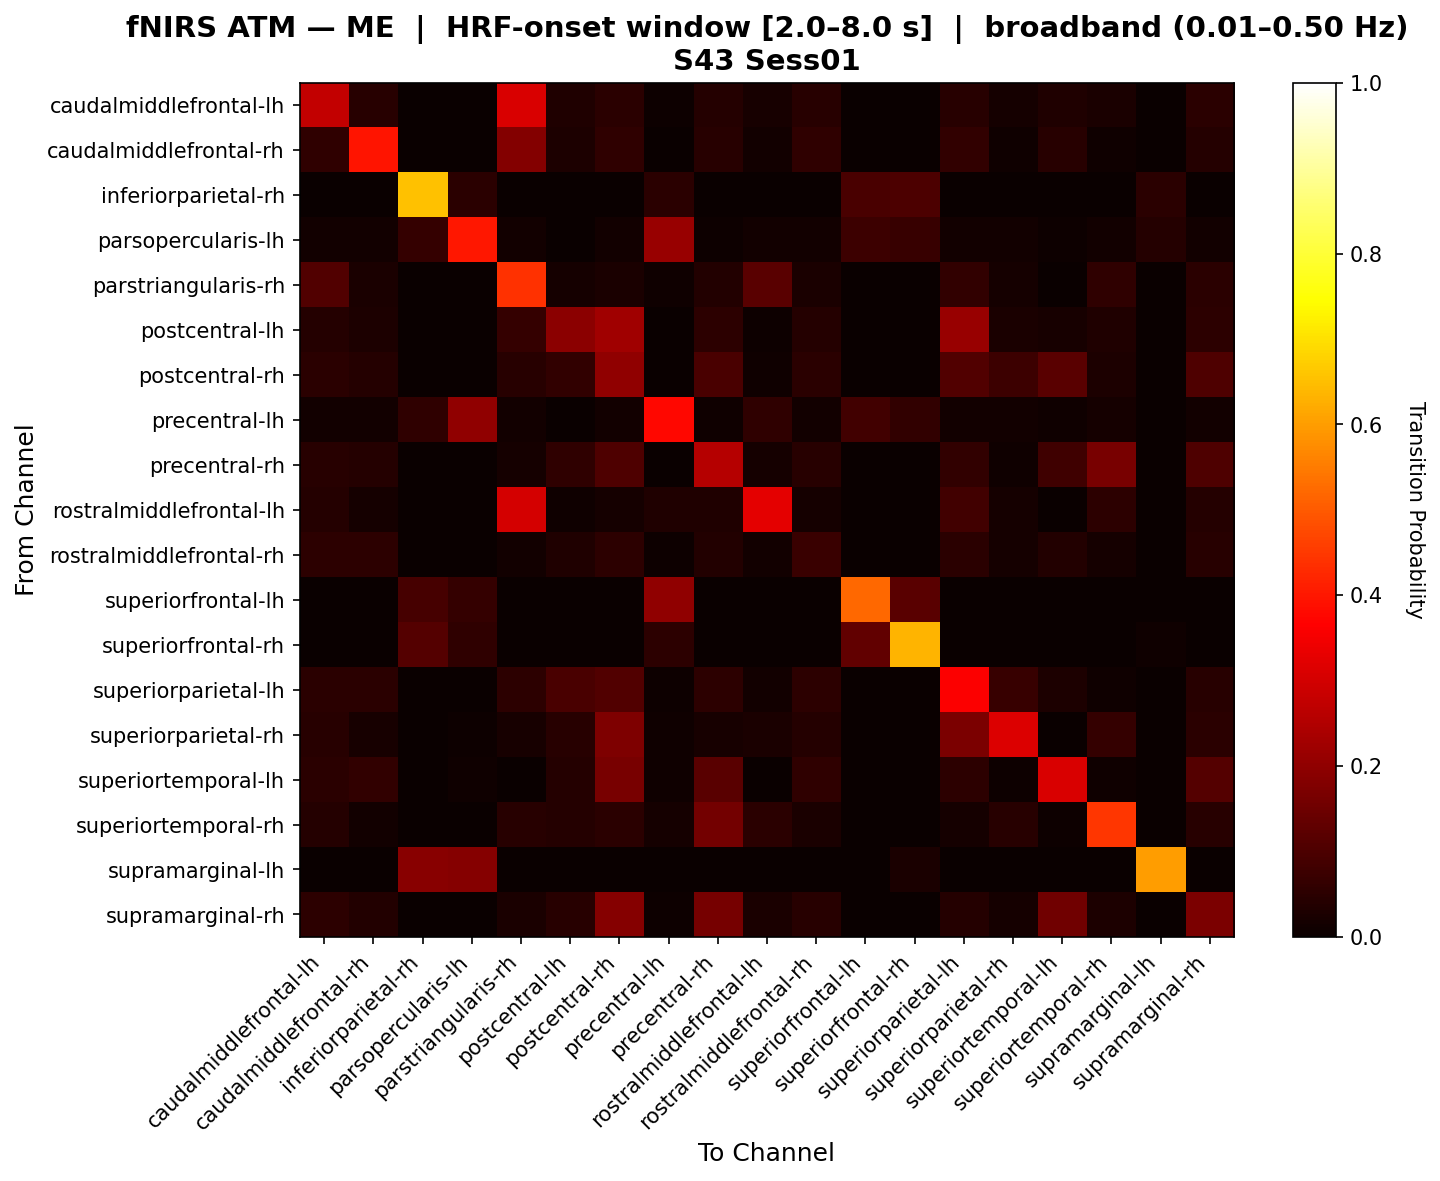

The data file committed next to this chart (first rows):
, caudalmiddlefrontal-lh, caudalmiddlefrontal-rh, inferiorparietal-rh, parsopercularis-lh, parstriangularis-rh, postcentral-lh, postcentral-rh, precentral-lh, precentral-rh, rostralmiddlefrontal-lh, rostralmiddlefrontal-rh, superiorfrontal-lh, superiorfrontal-rh, superiorparietal-lh, superiorparietal-rh, superiortemporal-lh, superiortemporal-rh, supramarginal-lh, supramarginal-rh
caudalmiddlefrontal-lh, 0.276, 0.04468, 0.0, 0.002128, 0.3091, 0.03404, 0.04894, 0.004255, 0.04255, 0.0234, 0.04681, 0.0, 0.0, 0.04468, 0.01702, 0.03191, 0.02553, 0.0, 0.04894
caudalmiddlefrontal-rh, 0.05612, 0.3946, 0.0, 0.0, 0.182, 0.03061, 0.05612, 0.002551, 0.04337, 0.01276, 0.05612, 0.0, 0.0, 0.05867, 0.0102, 0.04592, 0.0102, 0.0, 0.04082
inferiorparietal-rh, 0.0, 0.0, 0.6554, 0.05068, 0.0, 0.0, 0.0, 0.0473, 0.0, 0.0, 0.0, 0.09459, 0.1014, 0.0, 0.0, 0.0, 0.0, 0.05068, 0.0
parsopercularis-lh, 0.0122, 0.0122, 0.06489, 0.3996, 0.0122, 0.0, 0.0122, 0.2136, 0.006098, 0.0122, 0.0122, 0.07634, 0.0687, 0.0122, 0.0122, 0.006098, 0.0122, 0.04268, 0.0122
parstriangularis-rh, 0.1073, 0.02612, 0.0, 0.003731, 0.4388, 0.01866, 0.02612, 0.01119, 0.03731, 0.1185, 0.02612, 0.0, 0.0, 0.05926, 0.01866, 0.003731, 0.05597, 0.0, 0.04851
postcentral-lh, 0.03941, 0.02956, 0.0, 0.0, 0.06541, 0.1949, 0.2258, 0.0, 0.05172, 0.004926, 0.04187, 0.0, 0.0, 0.2135, 0.02709, 0.02217, 0.03202, 0.0, 0.05172
postcentral-rh, 0.05058, 0.0428, 0.0, 0.001946, 0.04392, 0.06184, 0.2006, 0.003891, 0.09563, 0.01167, 0.04864, 0.0, 0.0, 0.1073, 0.07658, 0.1201, 0.03113, 0.0, 0.1034
precentral-lh, 0.01515, 0.01515, 0.05797, 0.2026, 0.01515, 0.0, 0.01515, 0.3788, 0.0101, 0.05556, 0.01515, 0.08333, 0.06159, 0.01515, 0.01515, 0.0101, 0.01877, 0.0, 0.01515
precentral-rh, 0.0462, 0.04076, 0.0, 0.0, 0.01902, 0.05707, 0.1016, 0.0, 0.2567, 0.01902, 0.04348, 0.0, 0.0, 0.05978, 0.008152, 0.07988, 0.1647, 0.0, 0.1036
rostralmiddlefrontal-lh, 0.04082, 0.01701, 0.0, 0.003401, 0.3044, 0.0102, 0.01701, 0.03401, 0.03401, 0.327, 0.01701, 0.0, 0.0, 0.08291, 0.01701, 0.0, 0.05442, 0.0, 0.04082
rostralmiddlefrontal-rh, 0.05263, 0.05466, 0.0, 0.002024, 0.01417, 0.03239, 0.05263, 0.004049, 0.03644, 0.01215, 0.07287, 0.0, 0.0, 0.05061, 0.01619, 0.03846, 0.01619, 0.0, 0.04453
superiorfrontal-lh, 0.0, 0.0, 0.0915, 0.06536, 0.0, 0.0, 0.0, 0.2002, 0.0, 0.0, 0.0, 0.5221, 0.1209, 0.0, 0.0, 0.0, 0.0, 0.0, 0.0
superiorfrontal-rh, 0.0, 0.0, 0.1115, 0.05755, 0.0, 0.0, 0.0, 0.05396, 0.0, 0.0, 0.0, 0.1295, 0.6367, 0.0, 0.0, 0.0, 0.0, 0.01079, 0.0
superiorparietal-lh, 0.05066, 0.05066, 0.0, 0.002203, 0.05246, 0.09741, 0.1062, 0.004405, 0.05286, 0.01542, 0.05286, 0.0, 0.0, 0.3602, 0.06657, 0.03084, 0.01101, 0.0, 0.04626
superiorparietal-rh, 0.04348, 0.02174, 0.0, 0.004348, 0.02174, 0.04348, 0.1724, 0.008696, 0.02174, 0.02609, 0.03913, 0.0, 0.0, 0.1689, 0.3152, 0.0, 0.06522, 0.0, 0.04783
superiortemporal-lh, 0.04779, 0.05882, 0.0, 0.01103, 0.0, 0.04044, 0.166, 0.01103, 0.1187, 0.0, 0.05515, 0.0, 0.0, 0.05147, 0.007353, 0.3099, 0.01103, 0.0, 0.1113
superiortemporal-rh, 0.04167, 0.01389, 0.0, 0.002778, 0.04444, 0.04167, 0.04722, 0.01597, 0.1576, 0.05, 0.025, 0.0, 0.0, 0.01667, 0.04444, 0.005556, 0.4486, 0.0, 0.04444
supramarginal-lh, 0.0, 0.0, 0.1892, 0.1842, 0.0, 0.0, 0.0, 0.0, 0.0, 0.0, 0.0, 0.0, 0.02703, 0.0, 0.0, 0.0, 0.0, 0.5996, 0.0
supramarginal-rh, 0.05365, 0.03648, 0.0, 0.002146, 0.02361, 0.04506, 0.1861, 0.004292, 0.1626, 0.02361, 0.04506, 0.0, 0.0, 0.04292, 0.01931, 0.1561, 0.0279, 0.0, 0.1712
